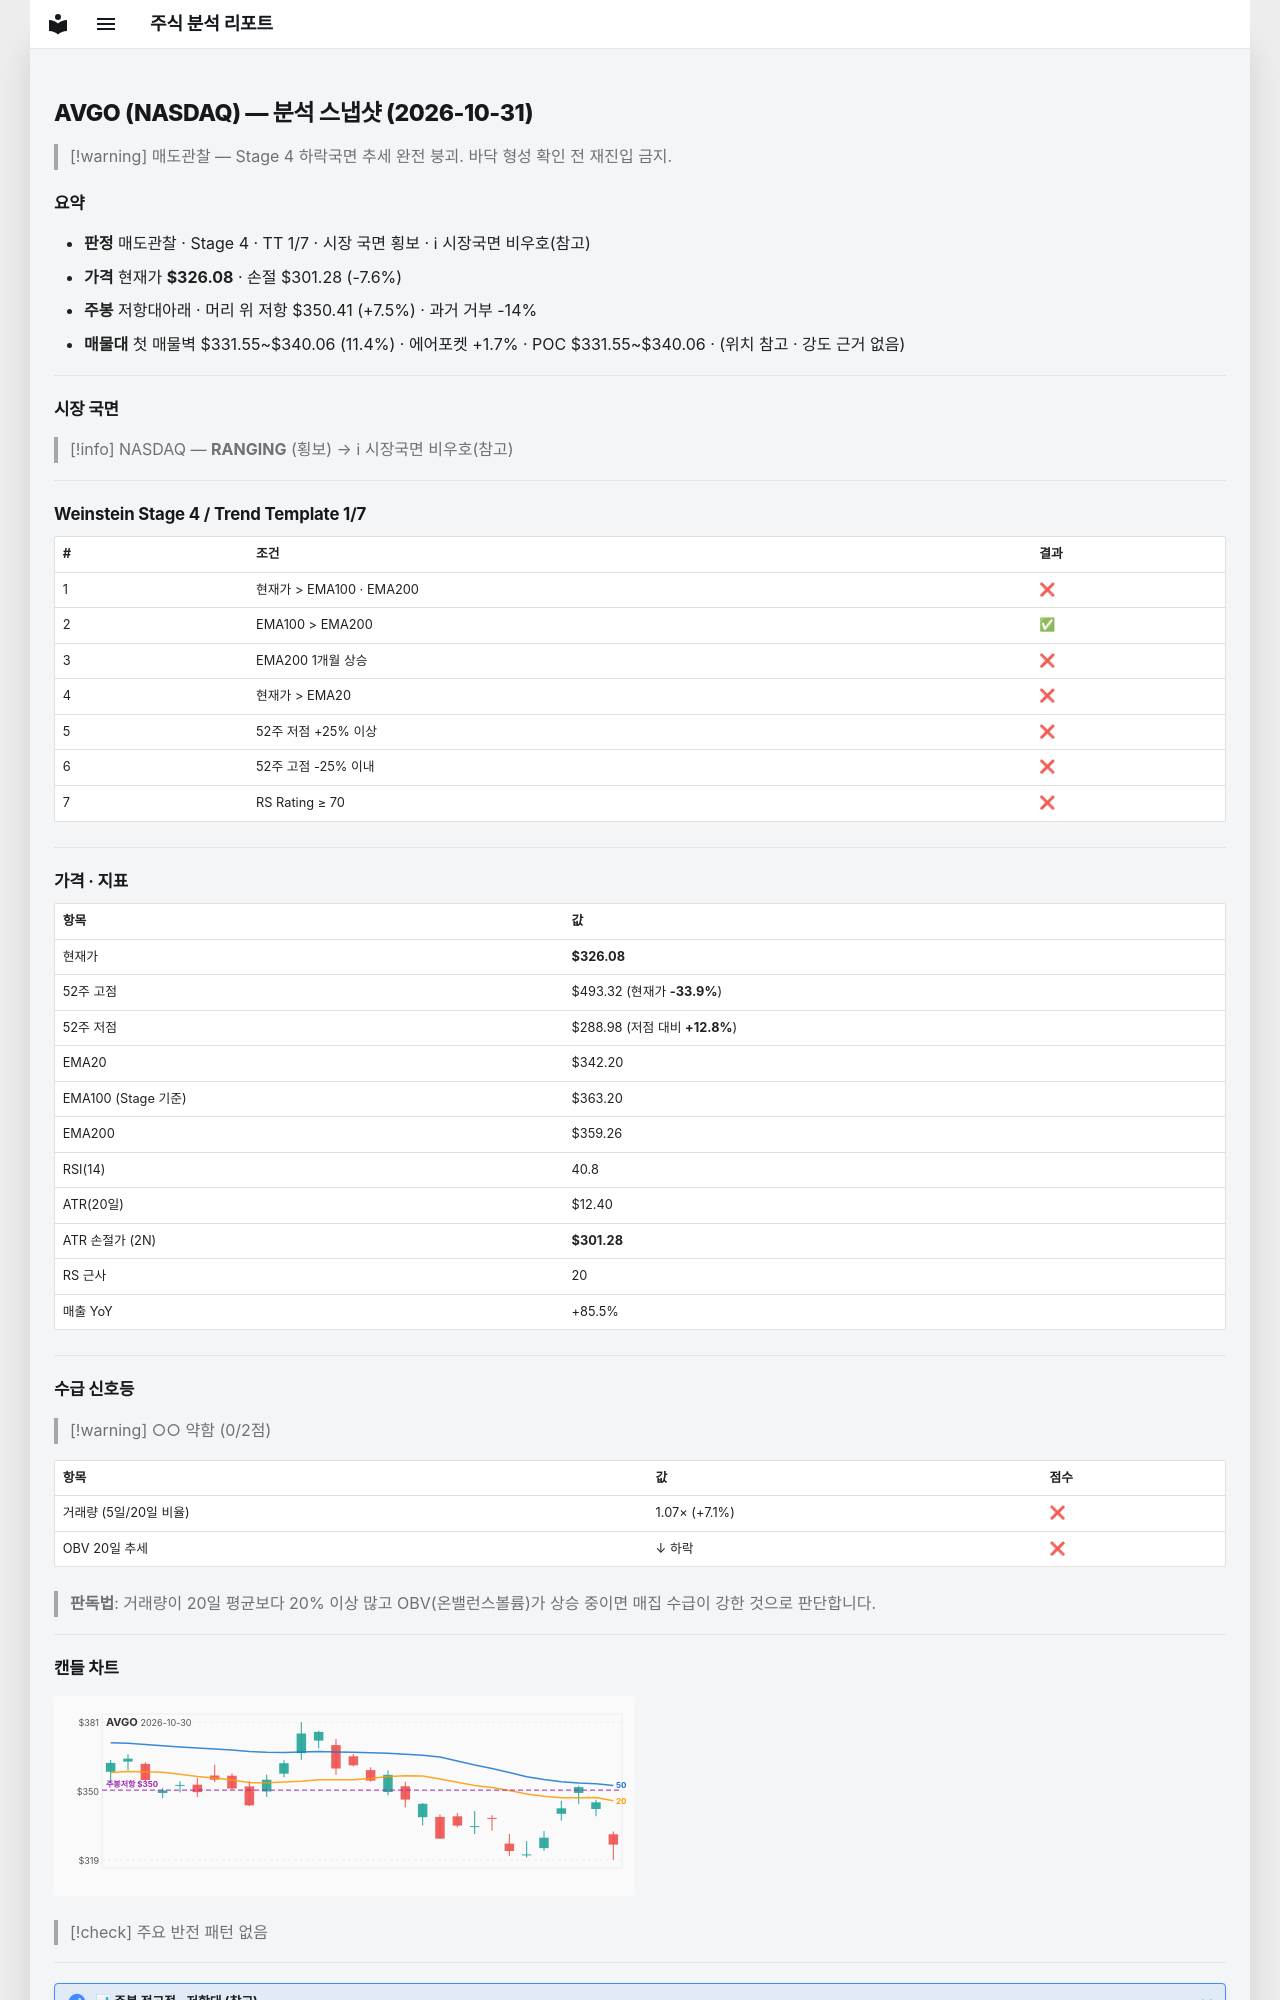

repository: soloandco/stock-reports · page: snapshots/AVGO-2026-10-31/index.html · generator: mkdocs

---
type: analysis-snapshot
title: AVGO 분석 스냅샷
ticker: AVGO
market: NASDAQ
created: 2026-10-31
updated: 2026-10-31
bar-date: 2026-10-30
verdict: 매도관찰
real-rr: 0.98
sma50-gap-pct: -4.7
weekly-position: 저항대아래
weekly-overhead-price: 350.41
weekly-overhead-pct: 7.5
stage: 4
trend-template-score: 1
tt-max: 7
ma-set: ema-20-100-200
price: 326.0799865722656
stop-price: 301.27820723387725
market-regime: RANGING
supply-demand-score: 0/2
supply-demand-label: 약함
status: tracking
tags:
  - stock-agent
  - watchlist
  - AVGO
  - analysis
related:
  - "[[analysis-template]]"
---

# AVGO (NASDAQ) — 분석 스냅샷 (2026-10-31)

> [!warning] 매도관찰 — Stage 4 하락국면
> 추세 완전 붕괴. 바닥 형성 확인 전 재진입 금지.

## 요약

- **판정** 매도관찰 · Stage 4 · TT 1/7 · 시장 국면 횡보 · ℹ 시장국면 비우호(참고)
- **가격** 현재가 **$326.08** · 손절 $301.28 (-7.6%)
- **주봉** 저항대아래 · 머리 위 저항 $350.41 (+7.5%) · 과거 거부 -14%
- **매물대** 첫 매물벽 $331.55~$340.06 (11.4%) · 에어포켓 +1.7% · POC $331.55~$340.06 · (위치 참고 · 강도 근거 없음)

---

## 시장 국면

> [!info] NASDAQ — **RANGING** (횡보) → ℹ 시장국면 비우호(참고)

---

## Weinstein Stage 4 / Trend Template 1/7

| # | 조건 | 결과 |
|---|------|------|
| 1 | 현재가 > EMA100 · EMA200 | ❌ |
| 2 | EMA100 > EMA200 | ✅ |
| 3 | EMA200 1개월 상승 | ❌ |
| 4 | 현재가 > EMA20 | ❌ |
| 5 | 52주 저점 +25% 이상 | ❌ |
| 6 | 52주 고점 -25% 이내 | ❌ |
| 7 | RS Rating ≥ 70 | ❌ |

---

## 가격 · 지표

| 항목 | 값 |
|------|---|
| 현재가 | **$326.08** |
| 52주 고점 | $493.32 (현재가 **-33.9%**) |
| 52주 저점 | $288.98 (저점 대비 **+12.8%**) |
| EMA20 | $342.20 |
| EMA100 (Stage 기준) | $363.20 |
| EMA200 | $359.26 |
| RSI(14) | 40.8 |
| ATR(20일) | $12.40 |
| ATR 손절가 (2N) | **$301.28** |
| RS 근사 | 20 |
| 매출 YoY | +85.5% |

---
## 수급 신호등

> [!warning] ○○ 약함 (0/2점)

| 항목 | 값 | 점수 |
|------|------|------|
| 거래량 (5일/20일 비율) | 1.07× (+7.1%) | ❌ |
| OBV 20일 추세 | ↓ 하락 | ❌ |

> **판독법**: 거래량이 20일 평균보다 20% 이상 많고 OBV(온밸런스볼륨)가 상승 중이면 매집 수급이 강한 것으로 판단합니다.

---
